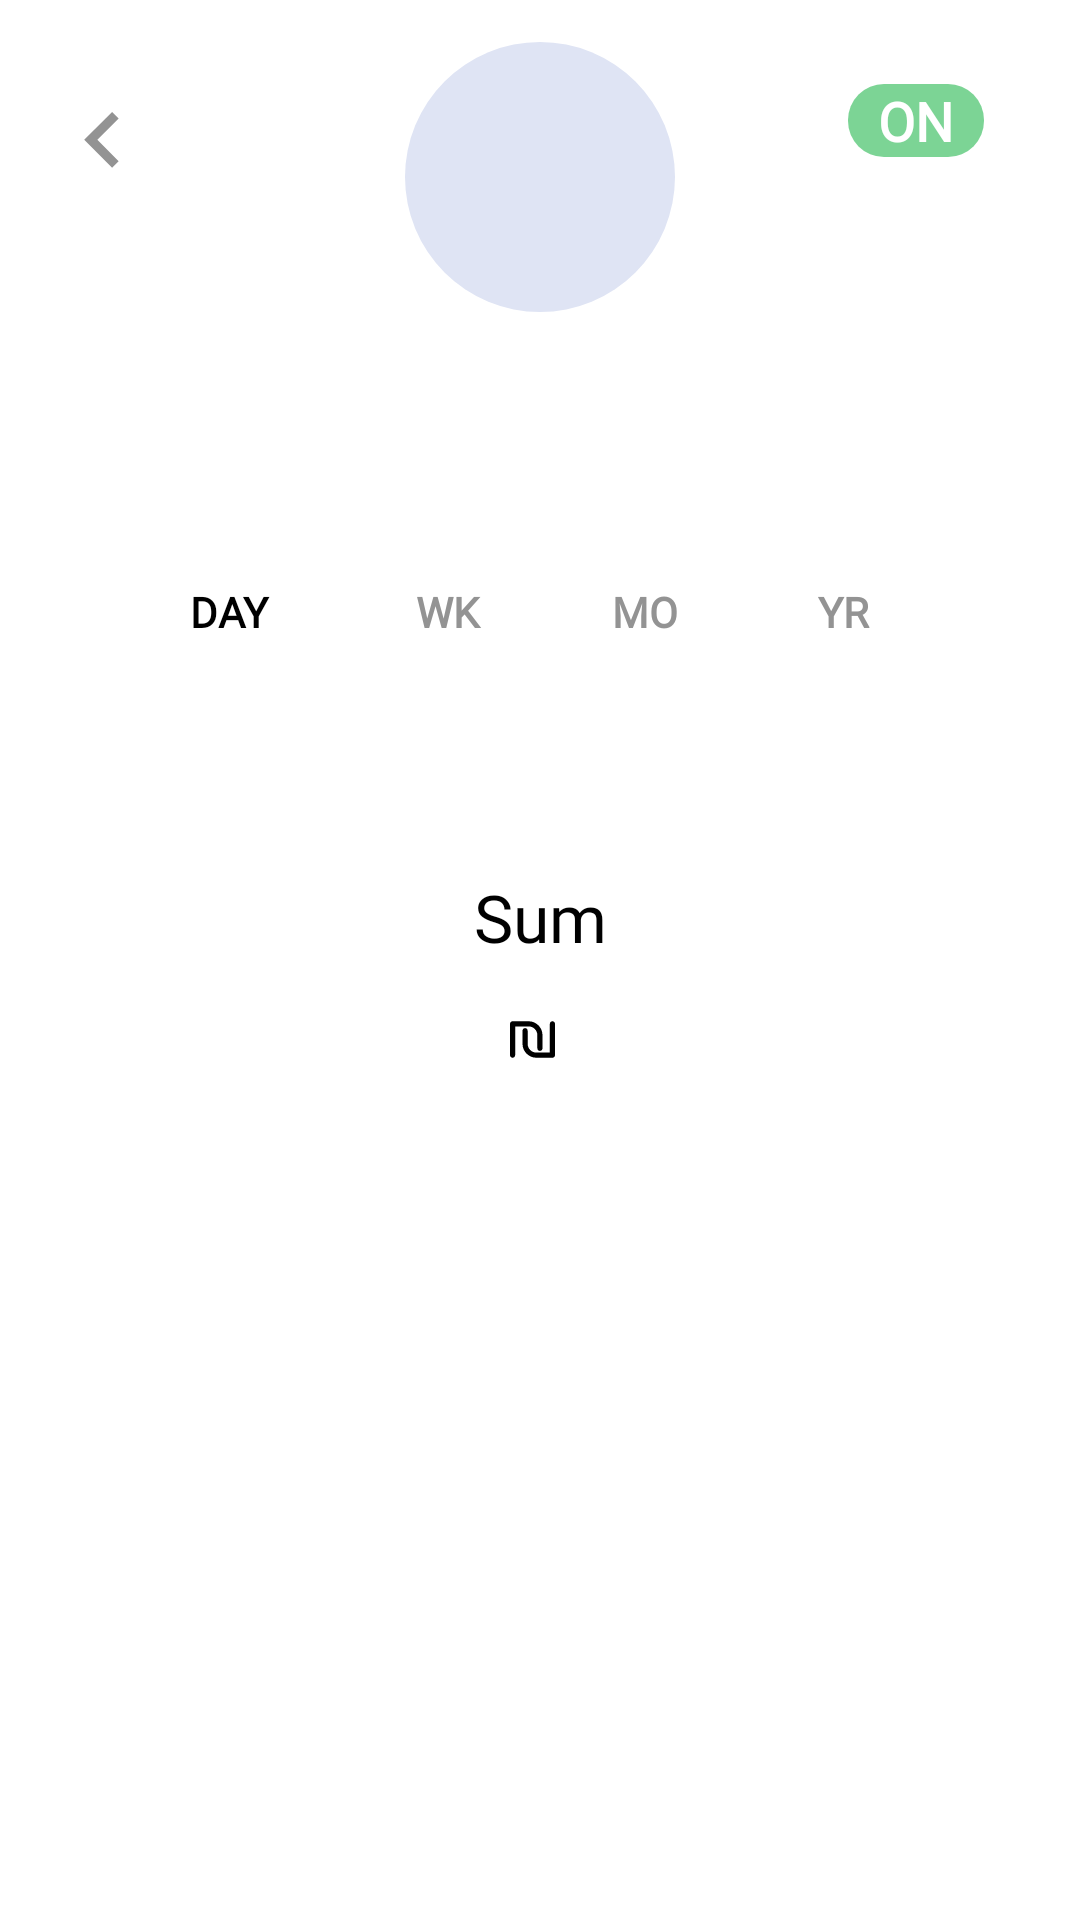

The Android layout XML behind this screen, and the referenced resources:
<!-- AndroidManifest.xml: application theme Theme.Wattson -->
<!-- res/layout/fragment_utility_info.xml -->
<?xml version="1.0" encoding="utf-8"?>
<androidx.constraintlayout.widget.ConstraintLayout xmlns:android="http://schemas.android.com/apk/res/android"
    xmlns:app="http://schemas.android.com/apk/res-auto"
    xmlns:tools="http://schemas.android.com/tools"
    android:layout_width="match_parent"
    android:layout_height="match_parent"
    android:background="@color/white"
    tools:context=".main_fragments.UtilityInfoFragment">

    <androidx.cardview.widget.CardView
        android:id="@+id/cardView"
        android:layout_width="wrap_content"
        android:layout_height="wrap_content"
        android:layout_marginTop="10dp"
        app:cardElevation="0dp"
        app:layout_constraintEnd_toEndOf="parent"
        app:layout_constraintStart_toStartOf="parent"
        app:layout_constraintTop_toTopOf="parent">

        <androidx.constraintlayout.widget.ConstraintLayout
            android:layout_width="match_parent"
            android:layout_height="match_parent">

            <View
                android:id="@+id/view"
                android:layout_width="90dp"
                android:layout_height="90dp"
                android:layout_marginTop="4dp"
                android:background="@drawable/util_item_circle"
                app:layout_constraintBottom_toBottomOf="parent"
                app:layout_constraintEnd_toEndOf="parent"
                app:layout_constraintHorizontal_bias="1.0"
                app:layout_constraintStart_toStartOf="parent"
                app:layout_constraintTop_toTopOf="parent"
                app:layout_constraintVertical_bias="0.0" />

            <TextView
                android:id="@+id/textViewUtilityHeaderSymbol"
                android:layout_width="wrap_content"
                android:layout_height="wrap_content"
                android:fontFamily="@font/assistant_regular"
                android:gravity="center"
                android:text=""
                android:textSize="18sp"
                app:layout_constraintBottom_toBottomOf="parent"
                app:layout_constraintEnd_toEndOf="parent"
                app:layout_constraintStart_toStartOf="parent"
                app:layout_constraintTop_toTopOf="parent"
                app:layout_constraintVertical_bias="0.507" />
        </androidx.constraintlayout.widget.ConstraintLayout>
    </androidx.cardview.widget.CardView>

    <com.google.android.material.textview.MaterialTextView
        android:id="@+id/textViewUTodaysAmmount"
        android:layout_width="wrap_content"
        android:layout_height="wrap_content"
        android:layout_marginTop="14dp"
        android:fontFamily="@font/assistant_regular"
        android:gravity="center"
        android:paddingLeft="8dp"
        android:paddingRight="8dp"
        android:text=""
        android:textColor="@color/black"
        android:textSize="18sp"
        android:textStyle="bold"
        android:drawablePadding="5dp"
        app:layout_constraintEnd_toEndOf="parent"
        app:layout_constraintStart_toStartOf="parent"
        app:layout_constraintTop_toBottomOf="@+id/textViewBottomTxt"
        app:drawableLeftCompat="@drawable/ic_israel_shekel_currency_symbol"/>

    <androidx.recyclerview.widget.RecyclerView
        android:id="@+id/recycleViewUtility"
        android:layout_width="match_parent"
        android:layout_height="wrap_content"
        android:layout_marginTop="24dp"
        app:layout_constraintEnd_toEndOf="parent"
        app:layout_constraintHorizontal_bias="0.0"
        app:layout_constraintStart_toStartOf="parent"
        app:layout_constraintTop_toBottomOf="@+id/textViewWeek" />

    <TextView
        android:id="@+id/textViewUtilPageTitle"
        android:layout_width="wrap_content"
        android:layout_height="wrap_content"
        android:layout_marginTop="28dp"
        android:fontFamily="@font/assistant_regular"
        android:gravity="center"
        android:text=""
        android:textColor="@color/font_gray"
        android:textSize="20sp"
        android:textStyle="bold"
        app:layout_constraintEnd_toEndOf="parent"
        app:layout_constraintHorizontal_bias="0.501"
        app:layout_constraintStart_toStartOf="parent"
        app:layout_constraintTop_toBottomOf="@+id/cardView" />

    <TextView
        android:id="@+id/textViewYear"
        android:layout_width="30dp"
        android:layout_height="30dp"
        android:layout_marginTop="30dp"
        android:layout_marginEnd="64dp"
        android:layout_marginRight="64dp"
        android:fontFamily="@font/assistant_regular"
        android:gravity="center"
        android:text="YR"
        android:textColor="@color/font_gray"
        android:textStyle="bold"
        app:layout_constraintEnd_toEndOf="parent"
        app:layout_constraintTop_toBottomOf="@+id/textViewUtilPageTitle" />

    <TextView
        android:id="@+id/textViewMonth"
        android:layout_width="30dp"
        android:layout_height="30dp"
        android:layout_marginTop="30dp"
        android:layout_marginEnd="36dp"
        android:layout_marginRight="36dp"
        android:fontFamily="@font/assistant_regular"
        android:gravity="center"
        android:text="MO"
        android:textColor="@color/font_gray"
        android:textStyle="bold"
        app:layout_constraintEnd_toStartOf="@+id/textViewYear"
        app:layout_constraintTop_toBottomOf="@+id/textViewUtilPageTitle" />

    <TextView
        android:id="@+id/textViewDay"
        android:layout_width="30dp"
        android:layout_height="30dp"
        android:layout_marginTop="30dp"
        android:layout_marginEnd="36dp"
        android:layout_marginRight="36dp"
        android:fontFamily="@font/assistant_regular"
        android:gravity="center"
        android:text="DAY"
        android:textColor="@color/black"
        android:textStyle="bold"
        app:layout_constraintEnd_toStartOf="@+id/textViewWeek"
        app:layout_constraintHorizontal_bias="0.898"
        app:layout_constraintStart_toStartOf="parent"
        app:layout_constraintTop_toBottomOf="@+id/textViewUtilPageTitle" />

    <TextView
        android:id="@+id/textViewWeek"
        android:layout_width="30dp"
        android:layout_height="30dp"
        android:layout_marginTop="30dp"
        android:layout_marginEnd="36dp"
        android:layout_marginRight="36dp"
        android:fontFamily="@font/assistant_regular"
        android:gravity="center"
        android:text="WK"
        android:textColor="@color/font_gray"
        android:textStyle="bold"
        app:layout_constraintEnd_toStartOf="@+id/textViewMonth"
        app:layout_constraintTop_toBottomOf="@+id/textViewUtilPageTitle" />

    <TextView
        android:id="@+id/textViewBottomTxt"
        android:layout_width="wrap_content"
        android:layout_height="wrap_content"
        android:layout_marginTop="48dp"
        android:fontFamily="@font/assistant_regular"
        android:gravity="center"
        android:text="Sum"
        android:textColor="@color/black"
        android:textSize="22sp"
        app:layout_constraintEnd_toEndOf="parent"
        app:layout_constraintHorizontal_bias="0.501"
        app:layout_constraintStart_toStartOf="parent"
        app:layout_constraintTop_toBottomOf="@+id/recycleViewUtility" />

    <TextView
        android:id="@+id/onIndicatorUtilInfo"
        android:layout_width="wrap_content"
        android:layout_height="wrap_content"
        android:layout_marginTop="28dp"
        android:layout_marginEnd="32dp"
        android:layout_marginRight="32dp"
        android:background="@drawable/ic_on_symbol"
        android:fontFamily="@font/assistant_regular"
        android:gravity="center"
        android:paddingLeft="10dp"
        android:paddingRight="10dp"
        android:text="ON"
        android:textColor="@color/white"
        android:textSize="18sp"
        android:textStyle="bold"
        app:layout_constraintEnd_toEndOf="parent"
        app:layout_constraintTop_toTopOf="parent" />

    <TextView
        android:id="@+id/UtilBackArrow"
        android:layout_width="wrap_content"
        android:layout_height="wrap_content"
        android:layout_marginTop="28dp"
        android:drawableStart="@drawable/ic_baselinearrow_left"
        android:textSize="18sp"
        app:layout_constraintEnd_toEndOf="parent"
        app:layout_constraintHorizontal_bias="0.048"
        app:layout_constraintStart_toStartOf="parent"
        app:layout_constraintTop_toTopOf="parent"
        android:drawableLeft="@drawable/ic_baselinearrow_left" />

</androidx.constraintlayout.widget.ConstraintLayout>
<!-- resources referenced by this layout -->
<resources>
  <color name="black">#FF000000</color>
  <color name="font_gray">#939393</color>
  <color name="white">#FFFFFFFF</color>
  <!-- drawable ic_baselinearrow_left (drawable) -->
  <vector android:autoMirrored="true" android:height="31dp"
      android:tint="@color/font_gray" android:viewportHeight="20"
      android:viewportWidth="20" android:width="31dp" xmlns:android="http://schemas.android.com/apk/res/android">
      <path android:fillColor="@android:color/white" android:pathData="M15.41,16.59L10.83,12l4.58,-4.59L14,6l-6,6 6,6 1.41,-1.41z"/>
  </vector>
  <!-- drawable ic_israel_shekel_currency_symbol (drawable) -->
  <vector xmlns:android="http://schemas.android.com/apk/res/android"
      android:width="15dp"
      android:height="15dp"
      android:viewportWidth="78.917"
      android:viewportHeight="78.917">
    <path
        android:fillColor="#FF000000"
        android:pathData="M32.501,16.458H9.021L9,66.958c0,2.48 -2.019,4.5 -4.5,4.5s-4.5,-2.02 -4.5,-4.5l0.025,-55.005c0.003,-2.479 2.021,-4.495 4.5,-4.495h27.977c13.51,0 24.5,10.991 24.5,24.5v23c0,2.48 -2.02,4.5 -4.5,4.5s-4.5,-2.02 -4.5,-4.5v-23C48.001,23.412 41.048,16.458 32.501,16.458zM74.417,7.458c-2.481,0 -4.5,2.019 -4.5,4.5l-0.021,50.5h-23.48c-8.547,0 -15.5,-6.953 -15.5,-15.5v-23c0,-2.481 -2.019,-4.5 -4.5,-4.5s-4.5,2.019 -4.5,4.5v23c0,13.509 10.99,24.5 24.5,24.5h27.977c2.479,0 4.498,-2.016 4.5,-4.495l0.024,-55.005C78.917,9.478 76.898,7.458 74.417,7.458z"/>
  </vector>
  <!-- drawable ic_on_symbol (drawable) -->
  <?xml version="1.0" encoding="utf-8"?>
  <shape android:shape="rectangle" xmlns:android="http://schemas.android.com/apk/res/android">
      <solid android:color="@color/on_green" android:width="1dp" />
      <corners android:radius="12dp" />
  
  </shape>
  <!-- drawable util_item_circle (drawable) -->
  <?xml version="1.0" encoding="utf-8"?>
  <shape xmlns:android="http://schemas.android.com/apk/res/android" android:shape="oval">
  <solid android:color="@color/new_background_blue"/>
  <size android:width="120dp" android:height="120dp"/>
  </shape>
  <style name="Theme.Wattson" parent="Theme.MaterialComponents.DayNight.NoActionBar">
          
          <item name="colorPrimary">@color/background_blue</item>
          <item name="colorPrimaryVariant">@color/background_blue</item>
          <item name="colorOnPrimary">@color/white</item>
          
          <item name="colorSecondary">@color/new_background_blue</item>
          <item name="colorSecondaryVariant">@color/new_background_blue</item>
          <item name="colorOnSecondary">@color/black</item>
          
          <item name="android:statusBarColor" tools:targetApi="l">?attr/colorPrimaryVariant</item>
          
      </style>
  <color name="on_green">#7CD495</color>
  <color name="new_background_blue">#DFE4F4</color>
  <color name="background_blue">#223779</color>
</resources>
